Run: headless pygame with SDL's dummy video driver; simulated clock (each Clock.tick advances the game by its frame time, no real sleeping); random seed 0; keys injected as events and as key.get_pressed() state; mouse plan: one left click at the window centre at the start of phase 2, then a move to the lower-right quarter at the start of phase 3.
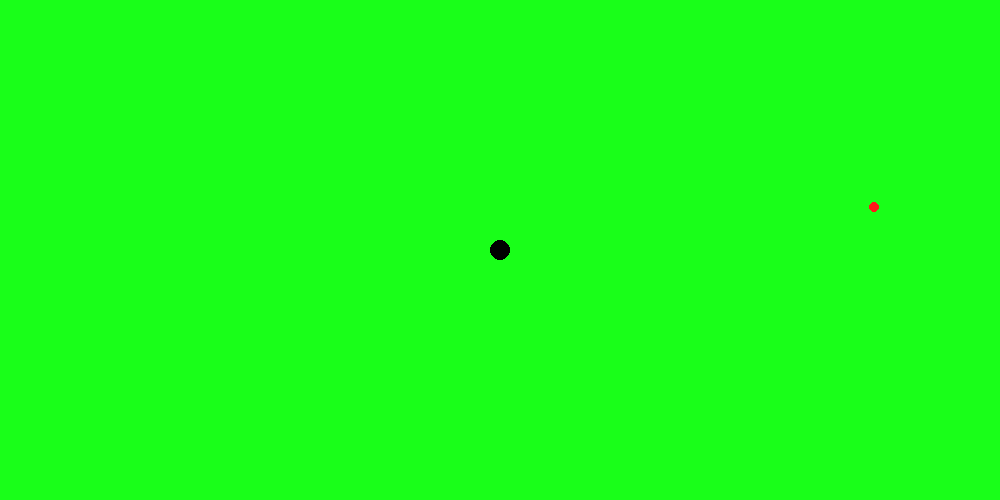
Frame 1 of 4 · flips 1–60 · no input
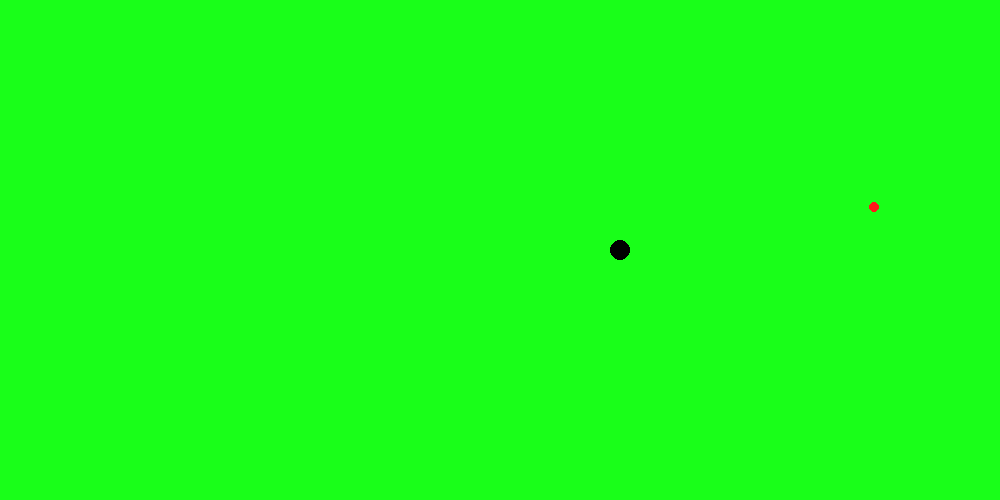
Frame 2 of 4 · flips 61–180 · clicked the window centre · tapped SPACE, RETURN · held RIGHT (→), D
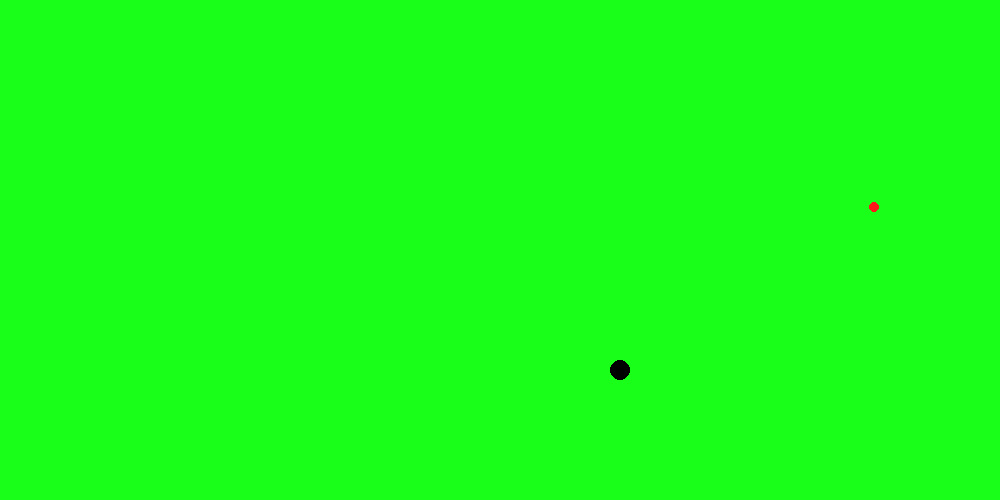
Frame 3 of 4 · flips 181–300 · moved the mouse to the lower-right quarter · held DOWN (↓), S
Frame 4 of 4 · flips 301–420 · held LEFT (←), A, UP (↑), W · screen same as frame 2, image omitted

The pygame program that drew these frames:


import random as r
import pygame
l=1000
w=500
green=(25,255,25)
red=(255,25,25)
black=(0,0,0)
white=(255,255,255)
X=[]
Y=[]
x=l/2
y=w/2
xpos=0
ypos=0
xDir=0
yDir=0
delay=5
score=0
scorecount=0
running=True
pickupDist=15
speed=1
screen=pygame.display.set_mode((l,w))
while running:
    pygame.display.set_caption("snake for real this time")
    mousex, mousey = pygame.mouse.get_pos()
    pygame.time.delay(delay)
    if (x-xpos)<pickupDist and (x-xpos)>-pickupDist and (y-ypos)<pickupDist and (y-ypos)>-pickupDist:
        score= score+1 
    if score==scorecount:
        xpos=r.randint(10,(l-10))
        ypos=r.randint(10,(w-10))
        scorecount+=1
    if x>l:
        x=0
    if x<0:
        x=l
    if y>w:
        y=0
    if y<0:
        y=w
    for event in pygame.event.get():
        if event.type == pygame.QUIT: 
             running = False
        if event.type == pygame.KEYDOWN:
            if event.key == pygame.K_UP:
                yDir = -1
                xDir = 0
            elif event.key == pygame.K_DOWN:
                yDir = 1
                xDir = 0
                
            elif event.key == pygame.K_LEFT:
                xDir = -1
                yDir = 0
                
            elif event.key == pygame.K_RIGHT:
                xDir = 1
                yDir = 0
                
            if event.key == pygame.K_SPACE:
                print(score)
    screen.fill(green)
    x = x +(speed*xDir)
    y = y + (speed*yDir)
    pygame.draw.circle(screen,red,(xpos,ypos),(5))
    
    pygame.draw.circle(screen,black,(x,y),10)

    X.append(x)
    Y.append(y)
    if score>=1:
        x1=X[-15]
        y1=Y[-15]
        pygame.draw.circle(screen,white,(x1,y1),10)

    if score>=2:
        x2=X[-5*2*3]
        y2=Y[-5*2*3]
        pygame.draw.circle(screen,black,(x2,y2),10)

    if score>=3:
        x3=X[-5*3*3]
        y3=Y[-5*3*3]
        pygame.draw.circle(screen,white,(x3,y3),10)

    if score>=4:
        x4=X[-5*4*3]
        y4=Y[-5*4*3]
        pygame.draw.circle(screen,black,(x4,y4),10)

    if score>=5:
        x5=X[-5*5*3]
        y5=Y[-5*5*3]
        pygame.draw.circle(screen,white,(x5,y5),10)

    if score>=6:
        x6=X[-5*6*3]
        y6=Y[-5*6*3]
        pygame.draw.circle(screen,black,(x6,y6),10)

    if score>=7:
        x7=X[-5*7*3]
        y7=Y[-5*7*3]
        pygame.draw.circle(screen,white,(x7,y7),10)

    if score>=8:
        x8=X[-5*8*3]
        y8=Y[-5*8*3]
        pygame.draw.circle(screen,black,(x8,y8),10)

    if score>=9:
        x9=X[-5*9*3]
        y9=Y[-5*9*3]
        pygame.draw.circle(screen,white,(x9,y9),10)
    if score>=10:
        x10=X[-15*10]
        y10=Y[-15*10]
        pygame.draw.circle(screen,black,(x10,y10),10)
    if score>=11:
        x11=X[-15*11]
        y11=Y[-15*11]
        pygame.draw.circle(screen,white,(x11,y11),10)
    if score>=12:
        x12=X[-15*12]
        y12=Y[-15*12]
        pygame.draw.circle(screen,black,(x12,y12),10)
    if score>=13:
        x13=X[-15*13]
        y13=Y[-15*13]
        pygame.draw.circle(screen,white,(x13,y13),10)
    if score>=14:
        x14=X[-15*14]
        y14=Y[-15*14]
        pygame.draw.circle(screen,black,(x14,y14),10)
    if score>=15:
        x15=X[-15*15]
        y15=Y[-15*15]
        pygame.draw.circle(screen,white,(x15,y15),10)
    if score>=16:
        x16=X[-15*16]
        y16=Y[-15*16]
        pygame.draw.circle(screen,black,(x16,y16),10)
    if score>=17:
        x17=X[-15*17]
        y17=Y[-15*17]
        pygame.draw.circle(screen,white,(x17,y17),10)
    if score>=18:
        x18=X[-15*18]
        y18=Y[-15*18]
        pygame.draw.circle(screen,black,(x18,y18),10)
    if score>=19:
        x19=X[-15*19]
        y19=Y[-15*19]
        pygame.draw.circle(screen,white,(x19,y19),10)
    if score>=20:
        x20=X[-15*20]
        y20=Y[-15*20]
        pygame.draw.circle(screen,black,(x20,y20),10)
    if score>=21:
        x21=X[-15*21]
        y21=Y[-15*21]
        pygame.draw.circle(screen,white,(x21,y21),10)
    if score>=22:
        x22=X[-15*22]
        y22=Y[-15*22]
        pygame.draw.circle(screen,black,(x22,y22),10)
    if score>=23:
        x23=X[-15*23]
        y23=Y[-15*23]
        pygame.draw.circle(screen,white,(x23,y23),10)
    if score>=24:
        x24=X[-15*24]
        y24=Y[-15*24]
        pygame.draw.circle(screen,black,(x24,y24),10)
    if score>=25:
        x25=X[-15*25]
        y25=Y[-15*25]
        pygame.draw.circle(screen,white,(x25,y25),10)
    if score>=26:
        x26=X[-15*26]
        y26=Y[-15*26]
        pygame.draw.circle(screen,black,(x26,y26),10)
    if score>=27:
        x27=X[-15*27]
        y27=Y[-15*27]
        pygame.draw.circle(screen,white,(x27,y27),10)
    if score>=28:
        x28=X[-15*28]
        y28=Y[-15*28]
        pygame.draw.circle(screen,black,(x28,y28),10)
    if score>=29:
        x29=X[-15*29]
        y29=Y[-15*29]
        pygame.draw.circle(screen,white,(x29,y29),10)
    if score>=30:
        x30=X[-15*30]
        y30=Y[-15*30]
        pygame.draw.circle(screen,black,(x30,y30),10)
    if score>=31:
        x31=X[-15*31]
        y31=Y[-15*31]
        pygame.draw.circle(screen,white,(x31,y31),10)
    if score>=32:
        x32=X[-15*32]
        y32=Y[-15*32]
        pygame.draw.circle(screen,black,(x32,y32),10)
    if score>=33:
        x33=X[-15*33]
        y33=Y[-15*33]
        pygame.draw.circle(screen,white,(x33,y33),10)
    if score>=34:
        x34=X[-15*34]
        y34=Y[-15*34]
        pygame.draw.circle(screen,black,(x34,y34),10)
    if score>=35:
        x35=X[-15*35]
        y35=Y[-15*35]
        pygame.draw.circle(screen,white,(x35,y35),10)
    if score>=36:
        x36=X[-15*36]
        y36=Y[-15*36]
        pygame.draw.circle(screen,black,(x36,y36),10)
    if score>=37:
        x37=X[-15*37]
        y37=Y[-15*37]
        pygame.draw.circle(screen,white,(x37,y37),10)
    if score>=38:
        x38=X[-15*38]
        y38=Y[-15*38]
        pygame.draw.circle(screen,black,(x38,y38),10)
    if score>=39:
        x39=X[-15*39]
        y39=Y[-15*39]
        pygame.draw.circle(screen,white,(x39,y39),10)
    if score>=40:
        x40=X[-15*40]
        y40=Y[-15*40]
        pygame.draw.circle(screen,black,(x40,y40),10)
    if score>=41:
        x41=X[-15*41]
        y41=Y[-15*41]
        pygame.draw.circle(screen,white,(x41,y41),10)
    if score>=42:
        x42=X[-15*42]
        y42=Y[-15*42]
        pygame.draw.circle(screen,black,(x42,y42),10)
    if score>=43:
        x43=X[-15*43]
        y43=Y[-15*43]
        pygame.draw.circle(screen,white,(x43,y43),10)
    if score>=44:
        x44=X[-15*44]
        y44=Y[-15*44]
        pygame.draw.circle(screen,black,(x44,y44),10)
    if score>=45:
        x45=X[-15*45]
        y45=Y[-15*45]
        pygame.draw.circle(screen,white,(x45,y45),10)
    if score>=46:
        x46=X[-15*46]
        y46=Y[-15*46]
        pygame.draw.circle(screen,black,(x46,y46),10)
    if score>=47:
        x47=X[-15*47]
        y47=Y[-15*47]
        pygame.draw.circle(screen,white,(x47,y47),10)
    if score>=48:
        x48=X[-15*48]
        y48=Y[-15*48]
        pygame.draw.circle(screen,black,(x48,y48),10)
    if score>=49:
        x49=X[-15*49]
        y49=Y[-15*49]
        pygame.draw.circle(screen,white,(x49,y49),10)
    if score>=50:
        x50=X[-15*50]
        y50=Y[-15*50]
        pygame.draw.circle(screen,black,(x50,y50),10)
    if score>=51:
        x51=X[-15*51]
        y51=Y[-15*51]
        pygame.draw.circle(screen,white,(x51,y51),10)
    if score>=52:
        x52=X[-15*52]
        y52=Y[-15*52]
        pygame.draw.circle(screen,black,(x52,y52),10)
    if score>=53:
        x53=X[-15*53]
        y53=Y[-15*53]
        pygame.draw.circle(screen,white,(x53,y53),10)
    if score>=54:
        x54=X[-15*54]
        y54=Y[-15*54]
        pygame.draw.circle(screen,black,(x54,y54),10)
    if score>=55:
        x55=X[-15*55]
        y55=Y[-15*55]
        pygame.draw.circle(screen,white,(x55,y55),10)
    if score>=56:
        x56=X[-15*56]
        y56=Y[-15*56]
        pygame.draw.circle(screen,black,(x56,y56),10)
    if score>=57:
        x57=X[-15*57]
        y57=Y[-15*57]
        pygame.draw.circle(screen,white,(x57,y57),10)
    if score>=58:
        x58=X[-15*58]
        y58=Y[-15*58]
        pygame.draw.circle(screen,black,(x58,y58),10)
    if score>=59:
        x59=X[-15*59]
        y59=Y[-15*59]
        pygame.draw.circle(screen,white,(x59,y59),10)
    if score>=60:
        x60=X[-15*60]
        y60=Y[-15*60]
        pygame.draw.circle(screen,black,(x60,y60),10)
    if score>=61:
        x61=X[-15*61]
        y61=Y[-15*61]
        pygame.draw.circle(screen,white,(x61,y61),10)
    if score>=62:
        x62=X[-15*62]
        y62=Y[-15*62]
        pygame.draw.circle(screen,black,(x62,y62),10)
    if score>=62:
        x63=X[-15*63]
        y63=Y[-15*63]
        pygame.draw.circle(screen,white,(x63,y63),10)
    if score>=64:
        x64=X[-15*64]
        y64=Y[-15*64]
        pygame.draw.circle(screen,black,(x64,y64),10)
    if score>=65:
        x65=X[-15*65]
        y65=Y[-15*65]
        pygame.draw.circle(screen,white,(x65,y65),10)
    if score>=66:
        x66=X[-15*66]
        y66=Y[-15*66]
        pygame.draw.circle(screen,black,(x66,y66),10)
    if score>=67:
        x67=X[-15*67]
        y67=Y[-15*67]
        pygame.draw.circle(screen,white,(x67,y67),10)
    if score>=68:
        x68=X[-15*68]
        y68=Y[-15*68]
        pygame.draw.circle(screen,black,(x68,y68),10)
    if score>=69:
        x69=X[-15*69]
        y69=Y[-15*69]
        pygame.draw.circle(screen,white,(x69,y69),10)
    if score>=70:
        x70=X[-15*70]
        y70=Y[-15*70]
        pygame.draw.circle(screen,black,(x70,y70),10)
    if score>=71:
        x71=X[-15*71]
        y71=Y[-15*71]
        pygame.draw.circle(screen,white,(x71,y71),10)
    if score>=72:
        x72=X[-15*72]
        y72=Y[-15*72]
        pygame.draw.circle(screen,black,(x72,y72),10)
    if score>=73:
        x73=X[-15*73]
        y73=Y[-15*73]
        pygame.draw.circle(screen,white,(x73,y73),10)
    if score>=74:
        x74=X[-15*74]
        y74=Y[-15*74]
        pygame.draw.circle(screen,black,(x74,y74),10)
    if score>=75:
        x75=X[-15*75]
        y75=Y[-15*75]
        pygame.draw.circle(screen,white,(x75,y75),10)
    if score>=76:
        x76=X[-15*76]
        y76=Y[-15*76]
        pygame.draw.circle(screen,black,(x76,y76),10)
    if score>=77:
        x77=X[-15*77]
        y77=Y[-15*77]
        pygame.draw.circle(screen,white,(x77,y77),10)
    if score>=78:
        x78=X[-15*78]
        y78=Y[-15*78]
        pygame.draw.circle(screen,black,(x78,y78),10)
    if score>=79:
        x79=X[-15*79]
        y79=Y[-15*79]
        pygame.draw.circle(screen,white,(x79,y79),10)
    if score>=80:
        x80=X[-15*80]
        y80=Y[-15*80]
        pygame.draw.circle(screen,black,(x80,y80),10)
    if score>=81:
        x81=X[-15*81]
        y81=Y[-15*81]
        pygame.draw.circle(screen,white,(x81,y81),10)
    if score>=82:
        x82=X[-15*82]
        y82=Y[-15*82]
        pygame.draw.circle(screen,black,(x82,y82),10)
    if score>=83:
        x83=X[-15*83]
        y83=Y[-15*83]
        pygame.draw.circle(screen,white,(x83,y83),10)
    if score>=84:
        x84=X[-15*84]
        y84=Y[-15*84]
        pygame.draw.circle(screen,black,(x84,y84),10)
    if score>=85:
        x85=X[-15*85]
        y85=Y[-15*85]
        pygame.draw.circle(screen,white,(x85,y85),10)
    if score>=86:
        x86=X[-15*86]
        y86=Y[-15*86]
        pygame.draw.circle(screen,black,(x86,y86),10)
    if score>=87:
        x87=X[-15*87]
        y87=Y[-15*87]
        pygame.draw.circle(screen,white,(x87,y87),10)
    if score>=88:
        x88=X[-15*88]
        y88=Y[-15*88]
        pygame.draw.circle(screen,black,(x88,y88),10)
    if score>=89:
        x89=X[-15*89]
        y89=Y[-15*89]
        pygame.draw.circle(screen,white,(x89,y89),10)
    if score>=90:
        x90=X[-15*90]
        y90=Y[-15*90]
        pygame.draw.circle(screen,black,(x90,y90),10)
    if score>=91:
        x91=X[-15*91]
        y91=Y[-15*91]
        pygame.draw.circle(screen,white,(x91,y91),10)
    if score>=92:
        x92=X[-15*92]
        y92=Y[-15*92]
        pygame.draw.circle(screen,black,(x92,y92),10)
    if score>=93:
        x93=X[-15*93]
        y93=Y[-15*93]
        pygame.draw.circle(screen,white,(x93,y93),10)
    if score>=94:
        x94=X[-15*94]
        y94=Y[-15*94]
        pygame.draw.circle(screen,black,(x94,y94),10)
    if score>=95:
        x95=X[-15*95]
        y95=Y[-15*95]
        pygame.draw.circle(screen,white,(x95,y95),10)
    if score>=96:
        x96=X[-15*96]
        y96=Y[-15*96]
        pygame.draw.circle(screen,black,(x96,y96),10)
    if score>=97:
        x97=X[-15*97]
        y97=Y[-15*97]
        pygame.draw.circle(screen,white,(x97,y97),10)
    if score>=98:
        x98=X[-15*98]
        y98=Y[-15*98]
        pygame.draw.circle(screen,black,(x98,y98),10)
    if score>=99:
        x99=X[-15*99]
        y99=Y[-15*99]
        pygame.draw.circle(screen,white,(x99,y99),10)
    
    if score==100:
        running=False
    pygame.display.flip()
